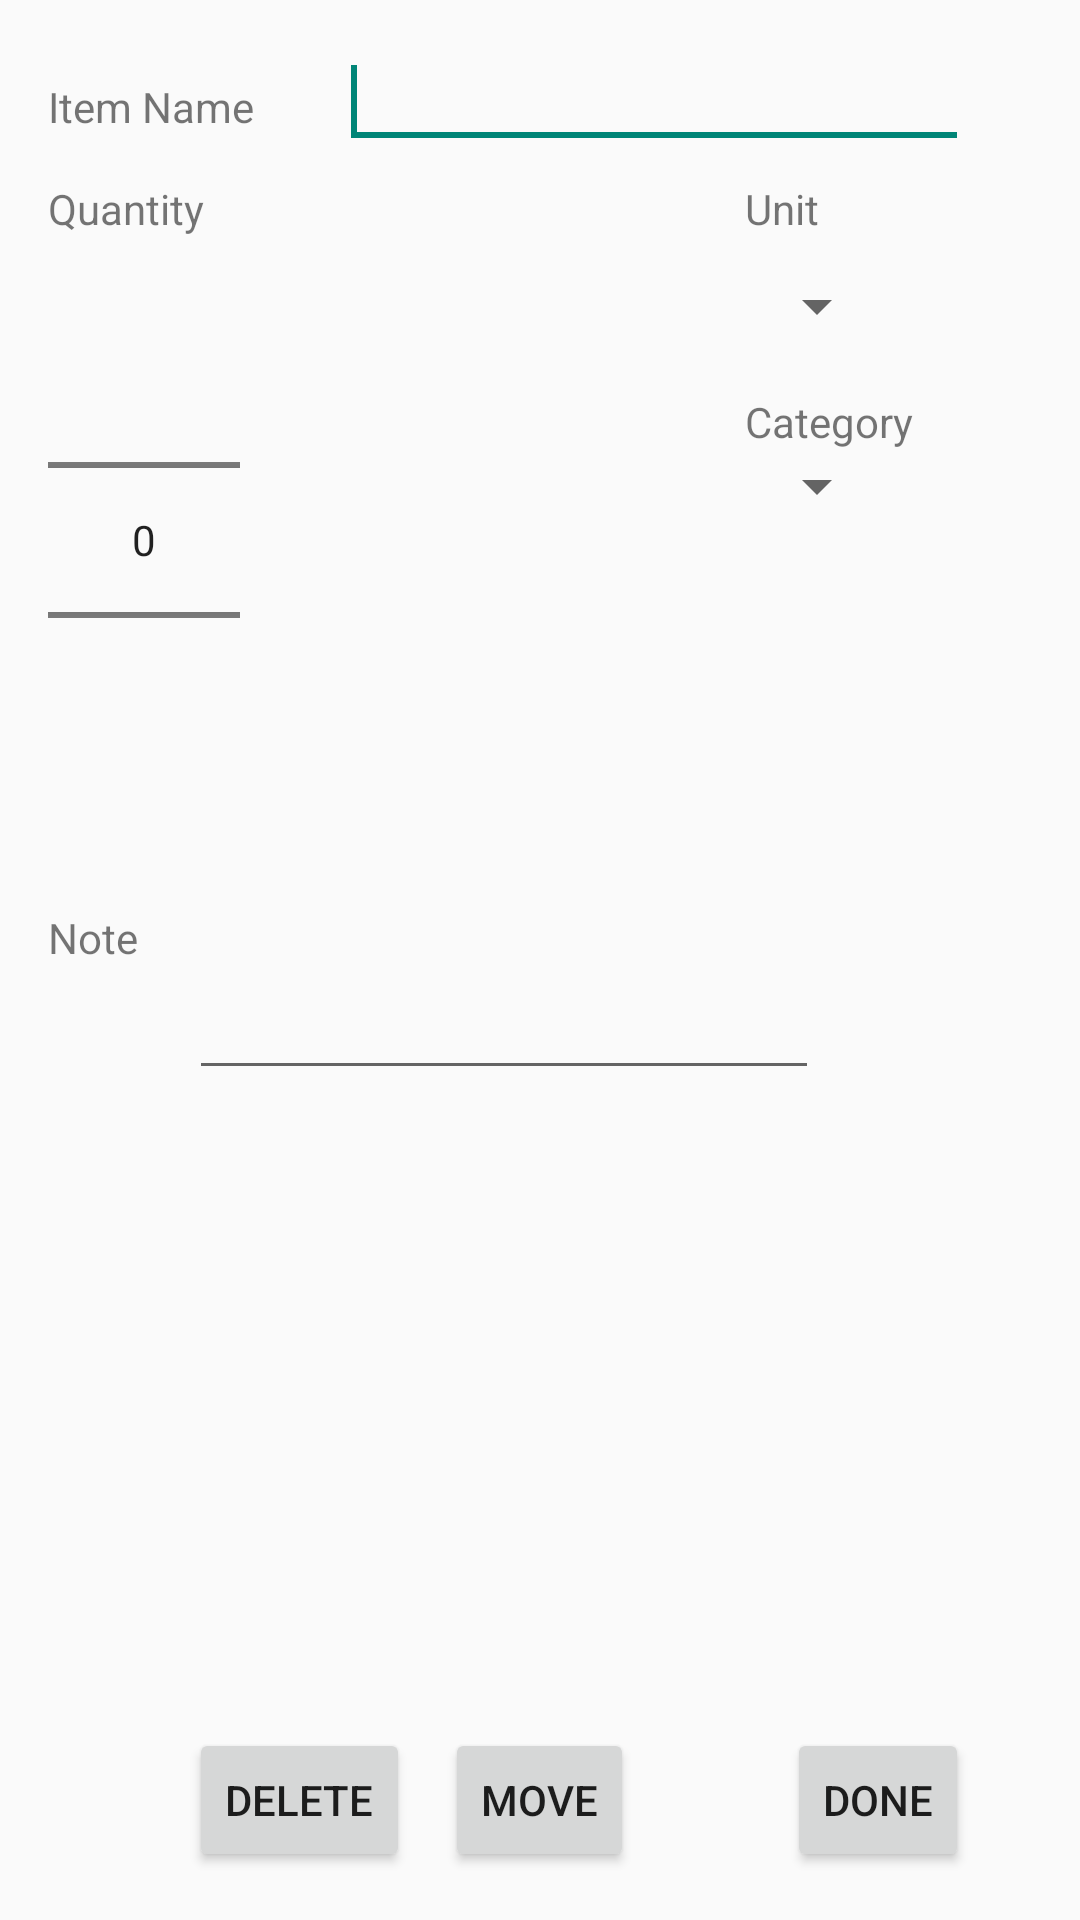

Android layout source for this screen:
<!-- AndroidManifest.xml: application theme AppTheme -->
<!-- res/layout/activity_ingredient.xml -->
<?xml version="1.0" encoding="utf-8"?>
<RelativeLayout xmlns:android="http://schemas.android.com/apk/res/android"
    xmlns:tools="http://schemas.android.com/tools"
    android:layout_width="match_parent"
    android:layout_height="match_parent"
    android:paddingBottom="@dimen/activity_vertical_margin"
    android:paddingLeft="@dimen/activity_horizontal_margin"
    android:paddingRight="@dimen/activity_horizontal_margin"
    android:paddingTop="@dimen/activity_vertical_margin"
    tools:context="ezgrocerylist.activity.ItemActivity" >

    <TextView
        android:id="@+id/lbUnit"
        android:layout_width="wrap_content"
        android:layout_height="wrap_content"
        android:layout_alignBottom="@+id/lbQuantity"
        android:layout_alignParentRight="true"
        android:layout_marginRight="71dp"
        android:text="@string/label_unit" />

    <Button
        android:id="@+id/bMove"
        style="?android:attr/buttonStyleSmall"
        android:layout_width="wrap_content"
        android:layout_height="wrap_content"
        android:layout_alignBaseline="@+id/bDelete"
        android:layout_alignBottom="@+id/bDelete"
        android:layout_centerHorizontal="true"
        android:onClick="moveItem"
        android:text="@string/button_move" />

    <Button
        android:id="@+id/bDone"
        style="?android:attr/buttonStyleSmall"
        android:layout_width="wrap_content"
        android:layout_height="wrap_content"
        android:layout_alignLeft="@+id/lbUnit"
        android:layout_alignTop="@+id/bMove"
        android:layout_marginLeft="14dp"
        android:onClick="saveItem"
        android:text="@string/button_done" />

    <Spinner
        android:id="@+id/spUnit"
        android:layout_width="wrap_content"
        android:layout_height="wrap_content"
        android:layout_alignLeft="@+id/lbUnit"
        android:layout_below="@+id/lbUnit"
        android:layout_marginTop="11dp" />

    <TextView
        android:id="@+id/lbItemName"
        android:layout_width="wrap_content"
        android:layout_height="wrap_content"
        android:layout_alignParentLeft="true"
        android:layout_alignParentTop="true"
        android:layout_marginTop="10dp"
        android:text="@string/label_item_name" />

    <EditText
        android:id="@+id/etItemName"
        android:layout_width="wrap_content"
        android:layout_height="wrap_content"
        android:layout_alignBaseline="@+id/lbItemName"
        android:layout_alignBottom="@+id/lbItemName"
        android:layout_alignRight="@+id/bDone"
        android:ems="10"
        android:inputType="none"
        android:singleLine="true" >

        <requestFocus />
    </EditText>

    <TextView
        android:id="@+id/lbQuantity"
        android:layout_width="wrap_content"
        android:layout_height="wrap_content"
        android:layout_alignLeft="@+id/lbItemName"
        android:layout_below="@+id/lbItemName"
        android:layout_marginTop="15dp"
        android:text="@string/label_quantity" />

    <NumberPicker
        android:id="@+id/npQuantity"
        android:layout_width="wrap_content"
        android:layout_height="wrap_content"
        android:layout_alignLeft="@+id/lbQuantity"
        android:layout_alignTop="@+id/spUnit" />

    <Button
        android:id="@+id/bDelete"
        style="?android:attr/buttonStyleSmall"
        android:layout_width="wrap_content"
        android:layout_height="wrap_content"
        android:layout_alignLeft="@+id/etNote"
        android:layout_alignParentBottom="true"
        android:onClick="deleteItem"
        android:text="@string/button_delete" />

    <TextView
        android:id="@+id/lbNote"
        android:layout_width="wrap_content"
        android:layout_height="wrap_content"
        android:layout_alignLeft="@+id/npQuantity"
        android:layout_below="@+id/npQuantity"
        android:layout_marginTop="33dp"
        android:text="@string/label_note" />

    <EditText
        android:id="@+id/etNote"
        android:layout_width="wrap_content"
        android:layout_height="wrap_content"
        android:layout_alignRight="@+id/lbUnit"
        android:layout_below="@+id/lbNote"
        android:ems="10"
        android:inputType="textMultiLine" />

    <TextView
        android:id="@+id/lbCategory"
        android:layout_width="wrap_content"
        android:layout_height="wrap_content"
        android:layout_alignLeft="@+id/spUnit"
        android:layout_below="@+id/spUnit"
        android:layout_marginTop="17dp"
        android:text="@string/label_category" />

    <Spinner
        android:id="@+id/spCategory"
        android:layout_width="wrap_content"
        android:layout_height="wrap_content"
        android:layout_alignLeft="@+id/lbCategory"
        android:layout_below="@+id/lbCategory" />

</RelativeLayout>
<!-- resources referenced by this layout -->
<resources>
  <dimen name="activity_horizontal_margin">16dp</dimen>
  <dimen name="activity_vertical_margin">16dp</dimen>
  <string name="button_delete">Delete</string>
  <string name="button_done">Done</string>
  <string name="button_move">Move</string>
  <string name="label_category">Category</string>
  <string name="label_item_name">Item Name</string>
  <string name="label_note">Note</string>
  <string name="label_quantity">Quantity</string>
  <string name="label_unit">Unit</string>
  <style name="AppTheme" parent="AppBaseTheme">
          
      
      </style>
  <style name="AppBaseTheme" parent="Theme.AppCompat.Light">
          
      </style>
</resources>
